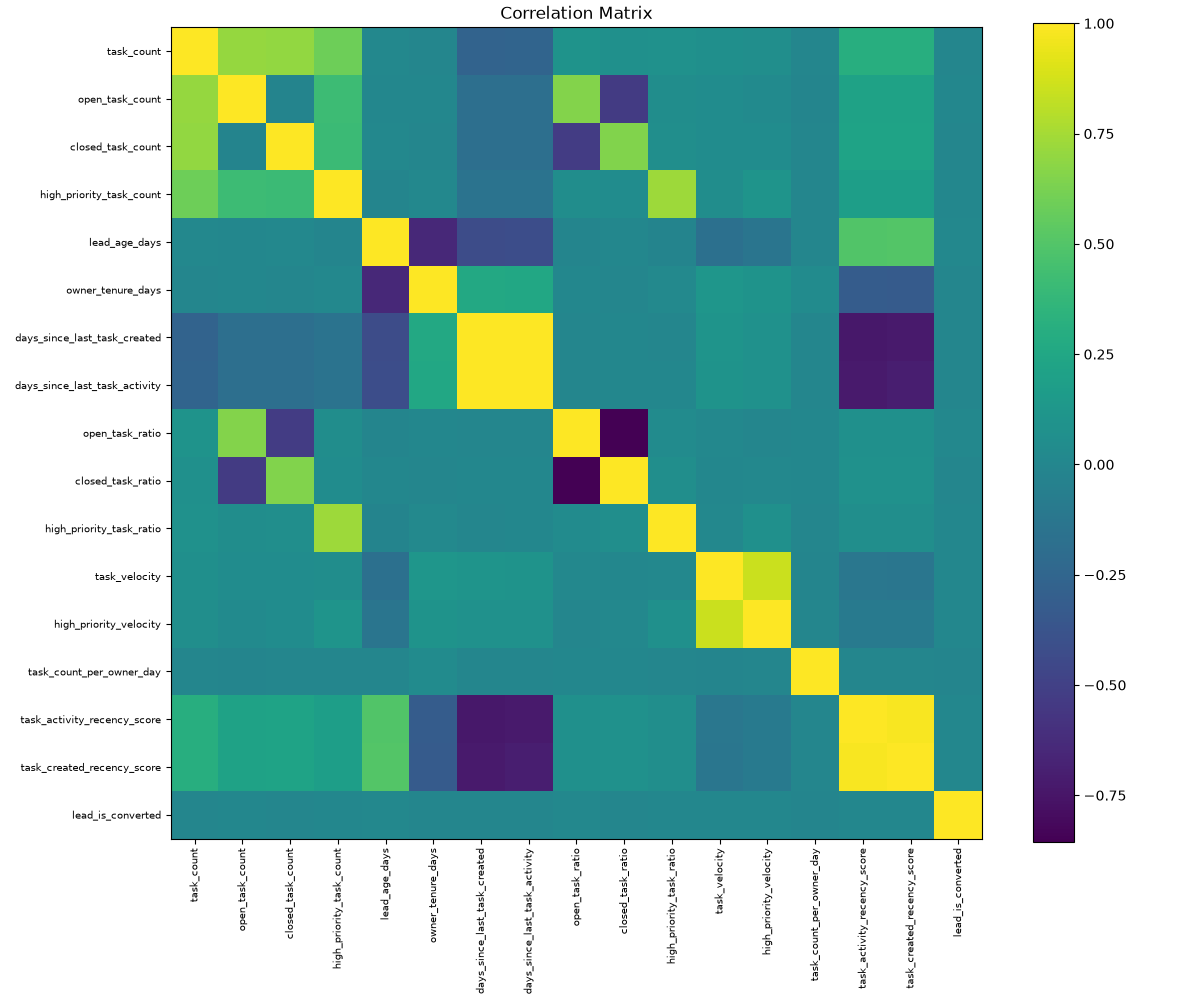

Values plotted in this chart, from the file beside it:
, task_count, open_task_count, closed_task_count, high_priority_task_count, lead_age_days, owner_tenure_days, days_since_last_task_created, days_since_last_task_activity, open_task_ratio, closed_task_ratio, high_priority_task_ratio, task_velocity, high_priority_velocity, task_count_per_owner_day, task_activity_recency_score, task_created_recency_score, lead_is_converted
task_count, 1.0, 0.7054, 0.6979, 0.5884, 0.01026, -0.002663, -0.2623, -0.2609, 0.09772, 0.07753, 0.07969, 0.06768, 0.05956, -0.007473, 0.3093, 0.3072, -0.002055
open_task_count, 0.7054, 1.0, -0.01542, 0.4148, 0.003679, 0.001742, -0.1793, -0.1787, 0.6569, -0.5342, 0.05312, 0.04704, 0.03489, -0.008723, 0.2135, 0.2122, 0.004674
closed_task_count, 0.6979, -0.01542, 1.0, 0.411, 0.01076, -0.005516, -0.1781, -0.1768, -0.5259, 0.6491, 0.05873, 0.04793, 0.04876, -0.001728, 0.2206, 0.2188, -0.007622
high_priority_task_count, 0.5884, 0.4148, 0.411, 1.0, -0.01014, 0.009006, -0.1486, -0.1475, 0.05323, 0.04767, 0.729, 0.05262, 0.1069, -0.003232, 0.1832, 0.181, 0.001063
lead_age_days, 0.01026, 0.003679, 0.01076, -0.01014, 1.0, -0.6441, -0.4239, -0.416, -0.009424, 0.006206, -0.01879, -0.1714, -0.1358, -0.006035, 0.4925, 0.5059, 0.01372
owner_tenure_days, -0.002663, 0.001742, -0.005516, 0.009006, -0.6441, 1.0, 0.2643, 0.2592, 0.002225, -0.003254, 0.01877, 0.1171, 0.09789, 0.03912, -0.3156, -0.3236, -0.006067
days_since_last_task_created, -0.2623, -0.1793, -0.1781, -0.1486, -0.4239, 0.2643, 1.0, 0.9995, -0.005216, 0.005216, -0.001022, 0.1026, 0.08084, -0.002642, -0.7377, -0.72, -0.00761
days_since_last_task_activity, -0.2609, -0.1787, -0.1768, -0.1475, -0.416, 0.2592, 0.9995, 1.0, -0.005906, 0.005906, -0.0004561, 0.1007, 0.07952, -0.002594, -0.7226, -0.704, -0.007819
open_task_ratio, 0.09772, 0.6569, -0.5259, 0.05323, -0.009424, 0.002225, -0.005216, -0.005906, 1.0, -0.8565, 0.04232, 0.00929, -0.001512, -0.0001137, 0.0735, 0.07241, 0.007216
closed_task_ratio, 0.07753, -0.5342, 0.6491, 0.04767, 0.006206, -0.003254, 0.005216, 0.005906, -0.8565, 1.0, 0.06227, 0.002699, 0.01088, -0.0002804, 0.08516, 0.08246, -0.007646
high_priority_task_ratio, 0.07969, 0.05312, 0.05873, 0.729, -0.01879, 0.01877, -0.001022, -0.0004561, 0.04232, 0.06227, 1.0, 0.01263, 0.07185, -0.003793, 0.06398, 0.06173, 0.00579
task_velocity, 0.06768, 0.04704, 0.04793, 0.05262, -0.1714, 0.1171, 0.1026, 0.1007, 0.00929, 0.002699, 0.01263, 1.0, 0.8538, -0.008141, -0.1218, -0.1282, 0.005233
high_priority_velocity, 0.05956, 0.03489, 0.04876, 0.1069, -0.1358, 0.09789, 0.08084, 0.07952, -0.001512, 0.01088, 0.07185, 0.8538, 1.0, -0.0007837, -0.09013, -0.09511, 0.002144
task_count_per_owner_day, -0.007473, -0.008723, -0.001728, -0.003232, -0.006035, 0.03912, -0.002642, -0.002594, -0.0001137, -0.0002804, -0.003793, -0.008141, -0.0007837, 1.0, -0.001014, -0.0008794, -0.008132
task_activity_recency_score, 0.3093, 0.2135, 0.2206, 0.1832, 0.4925, -0.3156, -0.7377, -0.7226, 0.0735, 0.08516, 0.06398, -0.1218, -0.09013, -0.001014, 1.0, 0.9809, 0.005863
task_created_recency_score, 0.3072, 0.2122, 0.2188, 0.181, 0.5059, -0.3236, -0.72, -0.704, 0.07241, 0.08246, 0.06173, -0.1282, -0.09511, -0.0008794, 0.9809, 1.0, 0.00454
lead_is_converted, -0.002055, 0.004674, -0.007622, 0.001063, 0.01372, -0.006067, -0.00761, -0.007819, 0.007216, -0.007646, 0.00579, 0.005233, 0.002144, -0.008132, 0.005863, 0.00454, 1.0
